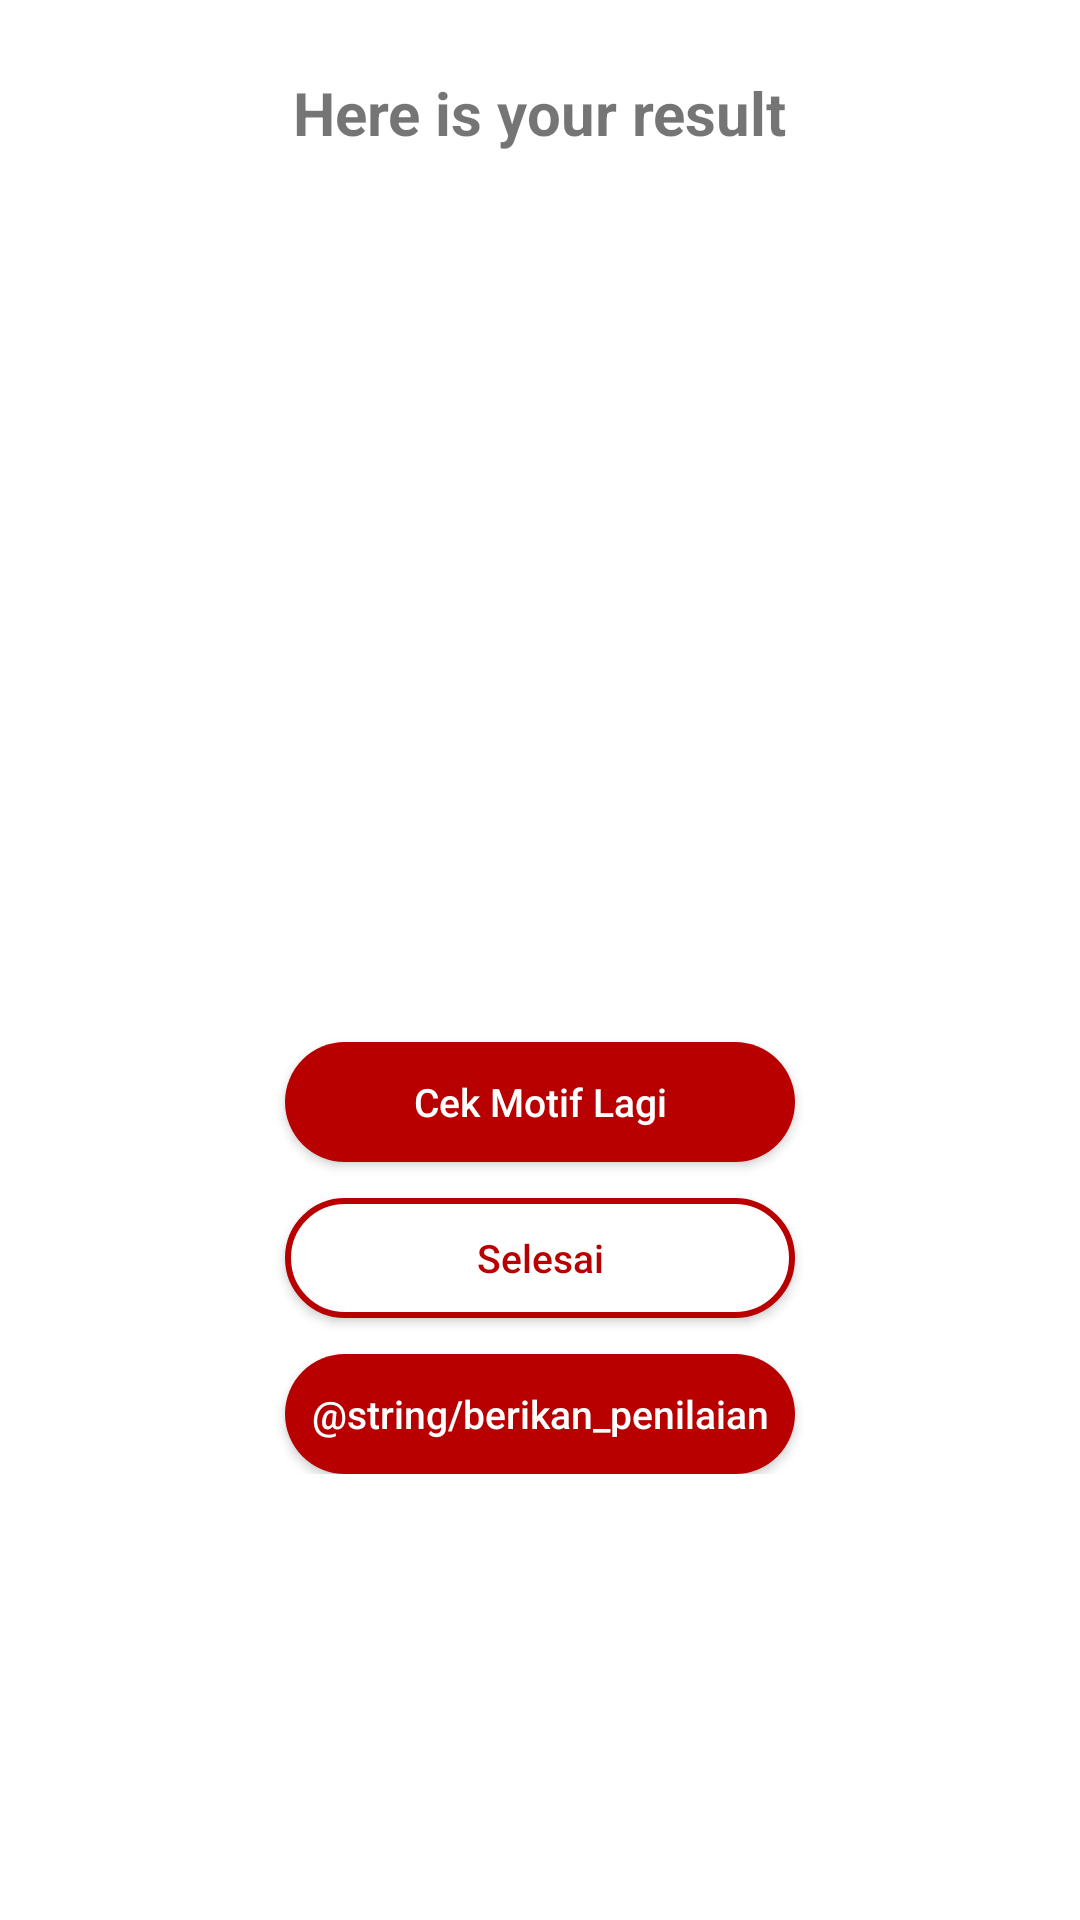

Reconstruct the res/layout file that produces this screen, plus the resources it refers to.
<!-- AndroidManifest.xml: application theme Theme.iSongket -->
<!-- res/layout/activity_result.xml -->
<?xml version="1.0" encoding="utf-8"?>
<ScrollView xmlns:android="http://schemas.android.com/apk/res/android"
    android:layout_width="match_parent"
    android:layout_height="match_parent"
    android:padding="24dp"
    android:background="@color/white">

    <LinearLayout
        android:layout_width="match_parent"
        android:layout_height="wrap_content"
        android:orientation="vertical"
        android:gravity="center_horizontal">

        <TextView
            android:id="@+id/tvHeader"
            android:layout_width="wrap_content"
            android:layout_height="wrap_content"
            android:text="@string/result_header"
            android:textSize="20sp"
            android:textStyle="bold"
            android:layout_marginBottom="16dp" />

        <ImageView
            android:id="@+id/imgResult"
            android:layout_width="200dp"
            android:layout_height="200dp"
            android:layout_marginBottom="16dp"
            android:scaleType="centerCrop" />

        <TextView
            android:id="@+id/tvTopResult"
            android:layout_width="wrap_content"
            android:layout_height="wrap_content"
            android:textSize="18sp"
            android:textStyle="bold"
            android:textColor="@color/black"
            android:layout_marginBottom="16dp" />

        <LinearLayout
            android:id="@+id/layoutOtherProbs"
            android:layout_width="match_parent"
            android:layout_height="wrap_content"
            android:orientation="vertical" />

        <Button
            android:id="@+id/btnRetry"
            android:layout_width="170dp"
            android:layout_height="40dp"
            android:text="@string/cek_motif_lagi"
            android:textAllCaps="false"
            android:textSize="13sp"
            android:textColor="@android:color/white"
            android:background="@drawable/btn_red_filled"
            android:layout_marginTop="24dp" />

        <Button
            android:id="@+id/btnExit"
            android:layout_width="170dp"
            android:layout_height="40dp"
            android:text="@string/selesai"
            android:textAllCaps="false"
            android:textSize="13sp"
            android:textColor="#B80000"
            android:background="@drawable/btn_red_outline"
            android:layout_marginTop="12dp" />

        <Button
            android:id="@+id/btnUmux"
            android:layout_width="170dp"
            android:layout_height="40dp"
            android:text="@string/berikan_penilaian"
            android:textAllCaps="false"
            android:textSize="13sp"
            android:textColor="@android:color/white"
            android:background="@drawable/btn_red_filled"
            android:layout_marginTop="12dp" />
    </LinearLayout>
</ScrollView>
<!-- resources referenced by this layout -->
<resources>
  <color name="black">#000000</color>
  <color name="white">#FFFFFF</color>
  <!-- drawable btn_red_filled (drawable) -->
  <?xml version="1.0" encoding="utf-8"?>
  <shape xmlns:android="http://schemas.android.com/apk/res/android"
      android:shape="rectangle">
      <solid android:color="#B80000" />
      <corners android:radius="28dp" />
  </shape>
  <!-- drawable btn_red_outline (drawable) -->
  <?xml version="1.0" encoding="utf-8"?>
  <shape xmlns:android="http://schemas.android.com/apk/res/android"
      android:shape="rectangle">
      <solid android:color="@android:color/white" />
      <stroke
          android:width="2dp"
          android:color="#B80000" />
      <corners android:radius="28dp" />
  </shape>
  <string name="cek_motif_lagi">Cek Motif Lagi</string>
  <string name="result_header">Here is your result</string>
  <string name="selesai">Selesai</string>
  <style name="Theme.iSongket" parent="Theme.AppCompat.Light.NoActionBar">
          <item name="colorPrimary">#B80000</item>
          <item name="colorPrimaryDark">#8B0000</item>
          <item name="colorAccent">#FF5252</item>
      </style>
</resources>
